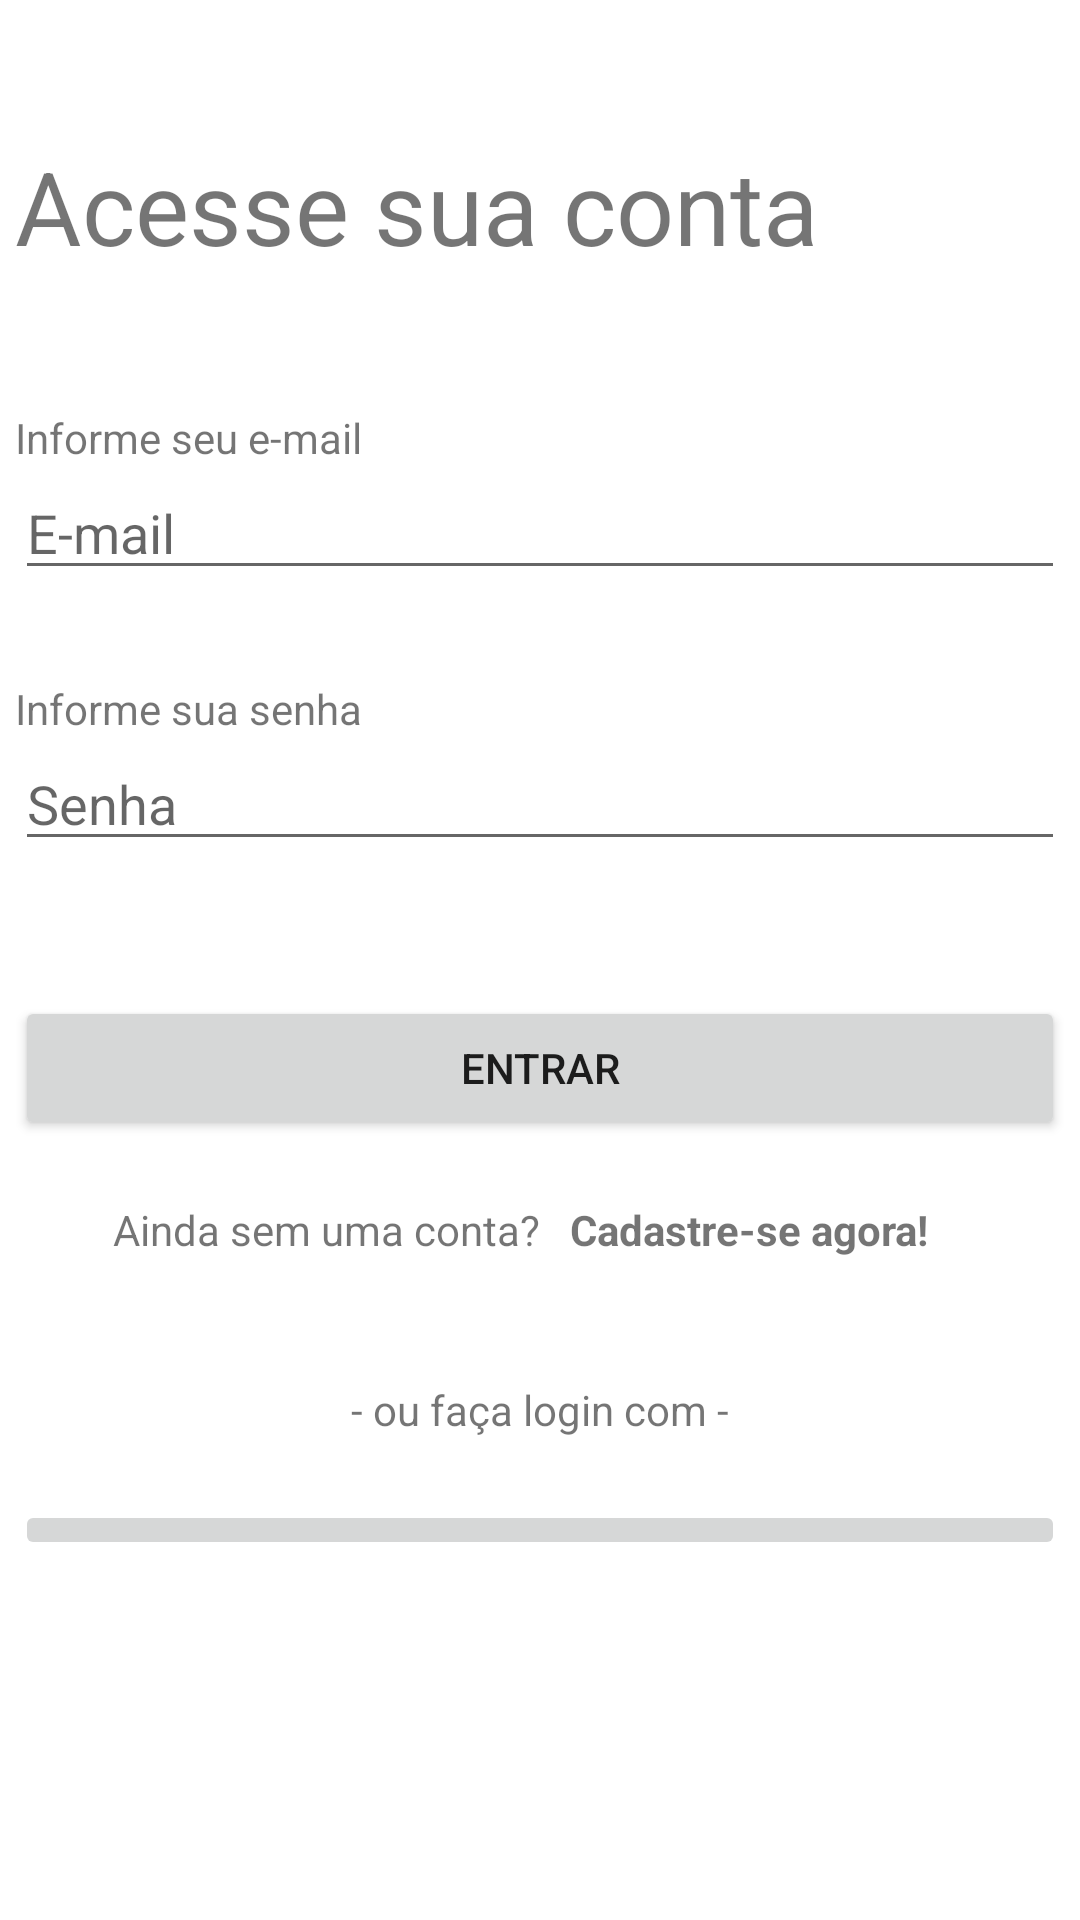

Write the Android layout XML for this screen, with the resource values it uses.
<!-- AndroidManifest.xml: application theme Theme.Tancy -->
<!-- res/layout/activity_login.xml -->
<?xml version="1.0" encoding="utf-8"?>
<androidx.constraintlayout.widget.ConstraintLayout xmlns:android="http://schemas.android.com/apk/res/android"
    xmlns:app="http://schemas.android.com/apk/res-auto"
    xmlns:tools="http://schemas.android.com/tools"
    android:layout_width="match_parent"
    android:layout_height="match_parent"
    tools:context=".LoginActivity">

    <LinearLayout
        android:layout_width="350dp"
        android:layout_height="0dp"
        android:layout_marginStart="1dp"
        android:layout_marginTop="1dp"
        android:layout_marginEnd="1dp"
        android:layout_marginBottom="1dp"
        android:orientation="vertical"
        app:layout_constraintBottom_toBottomOf="parent"
        app:layout_constraintEnd_toEndOf="parent"
        app:layout_constraintStart_toStartOf="parent"
        app:layout_constraintTop_toTopOf="parent">

        <Space
            android:layout_width="match_parent"
            android:layout_height="45dp" />

        <TextView
            android:id="@+id/textView7"
            android:layout_width="match_parent"
            android:layout_height="wrap_content"
            android:text="Acesse sua conta"
            android:textSize="34dp" />

        <Space
            android:layout_width="match_parent"
            android:layout_height="45dp" />

        <LinearLayout
            android:layout_width="match_parent"
            android:layout_height="wrap_content"
            android:minHeight="100dp"
            android:orientation="vertical">

            <TextView
                android:id="@+id/textView10"
                android:layout_width="match_parent"
                android:layout_height="wrap_content"
                android:text="Informe seu e-mail" />

            <EditText
                android:id="@+id/editTextTextEmailAddress2"
                android:layout_width="match_parent"
                android:layout_height="wrap_content"
                android:ems="10"
                android:hint="E-mail"
                android:inputType="textEmailAddress" />

            <Space
                android:layout_width="match_parent"
                android:layout_height="30dp" />

            <TextView
                android:id="@+id/textView11"
                android:layout_width="match_parent"
                android:layout_height="wrap_content"
                android:text="Informe sua senha" />

            <EditText
                android:id="@+id/editTextTextPassword"
                android:layout_width="match_parent"
                android:layout_height="wrap_content"
                android:ems="10"
                android:hint="Senha"
                android:inputType="textPassword" />

            <Space
                android:layout_width="match_parent"
                android:layout_height="45dp" />

            <Button
                android:id="@+id/button"
                android:layout_width="match_parent"
                android:layout_height="wrap_content"
                android:text="entrar" />
        </LinearLayout>

        <Space
            android:layout_width="match_parent"
            android:layout_height="0dp" />

        <LinearLayout
            android:layout_width="match_parent"
            android:layout_height="wrap_content"
            android:orientation="horizontal">

            <TextView
                android:id="@+id/textView14"
                android:layout_width="match_parent"
                android:layout_height="60dp"
                android:layout_weight="1"
                android:gravity="center|right"
                android:text="Ainda sem uma conta?" />

            <TextView
                android:id="@+id/textViewRegister"
                android:layout_width="match_parent"
                android:layout_height="60dp"
                android:layout_marginLeft="10dp"
                android:layout_weight="1"
                android:gravity="center|left"
                android:text="Cadastre-se agora!"
                android:textStyle="bold" />
        </LinearLayout>

        <TextView
            android:id="@+id/textView12"
            android:layout_width="match_parent"
            android:layout_height="60dp"
            android:gravity="center"
            android:text="- ou faça login com -" />

        <LinearLayout
            android:layout_width="match_parent"
            android:layout_height="wrap_content"
            android:orientation="horizontal">

            <ImageButton
                android:id="@+id/imageButton2"
                android:layout_width="wrap_content"
                android:layout_height="wrap_content"
                android:layout_weight="1"
                app:srcCompat="@drawable/common_google_signin_btn_icon_dark" />

        </LinearLayout>

        <Space
            android:layout_width="match_parent"
            android:layout_height="20dp" />

    </LinearLayout>
</androidx.constraintlayout.widget.ConstraintLayout>
<!-- resources referenced by this layout -->
<resources>
  <style name="Theme.Tancy" parent="Theme.MaterialComponents.DayNight.DarkActionBar">
          
          <item name="colorPrimary">@color/purple_500</item>
          <item name="colorPrimaryVariant">@color/purple_700</item>
          <item name="colorOnPrimary">@color/white</item>
          
          <item name="colorSecondary">@color/teal_200</item>
          <item name="colorSecondaryVariant">@color/teal_700</item>
          <item name="colorOnSecondary">@color/black</item>
          
          <item name="android:statusBarColor">?attr/colorPrimaryVariant</item>
          
      </style>
  <color name="purple_500">#FF6200EE</color>
  <color name="purple_700">#FF3700B3</color>
  <color name="white">#FFFFFFFF</color>
  <color name="teal_200">#FF03DAC5</color>
  <color name="teal_700">#FF018786</color>
  <color name="black">#FF000000</color>
</resources>
